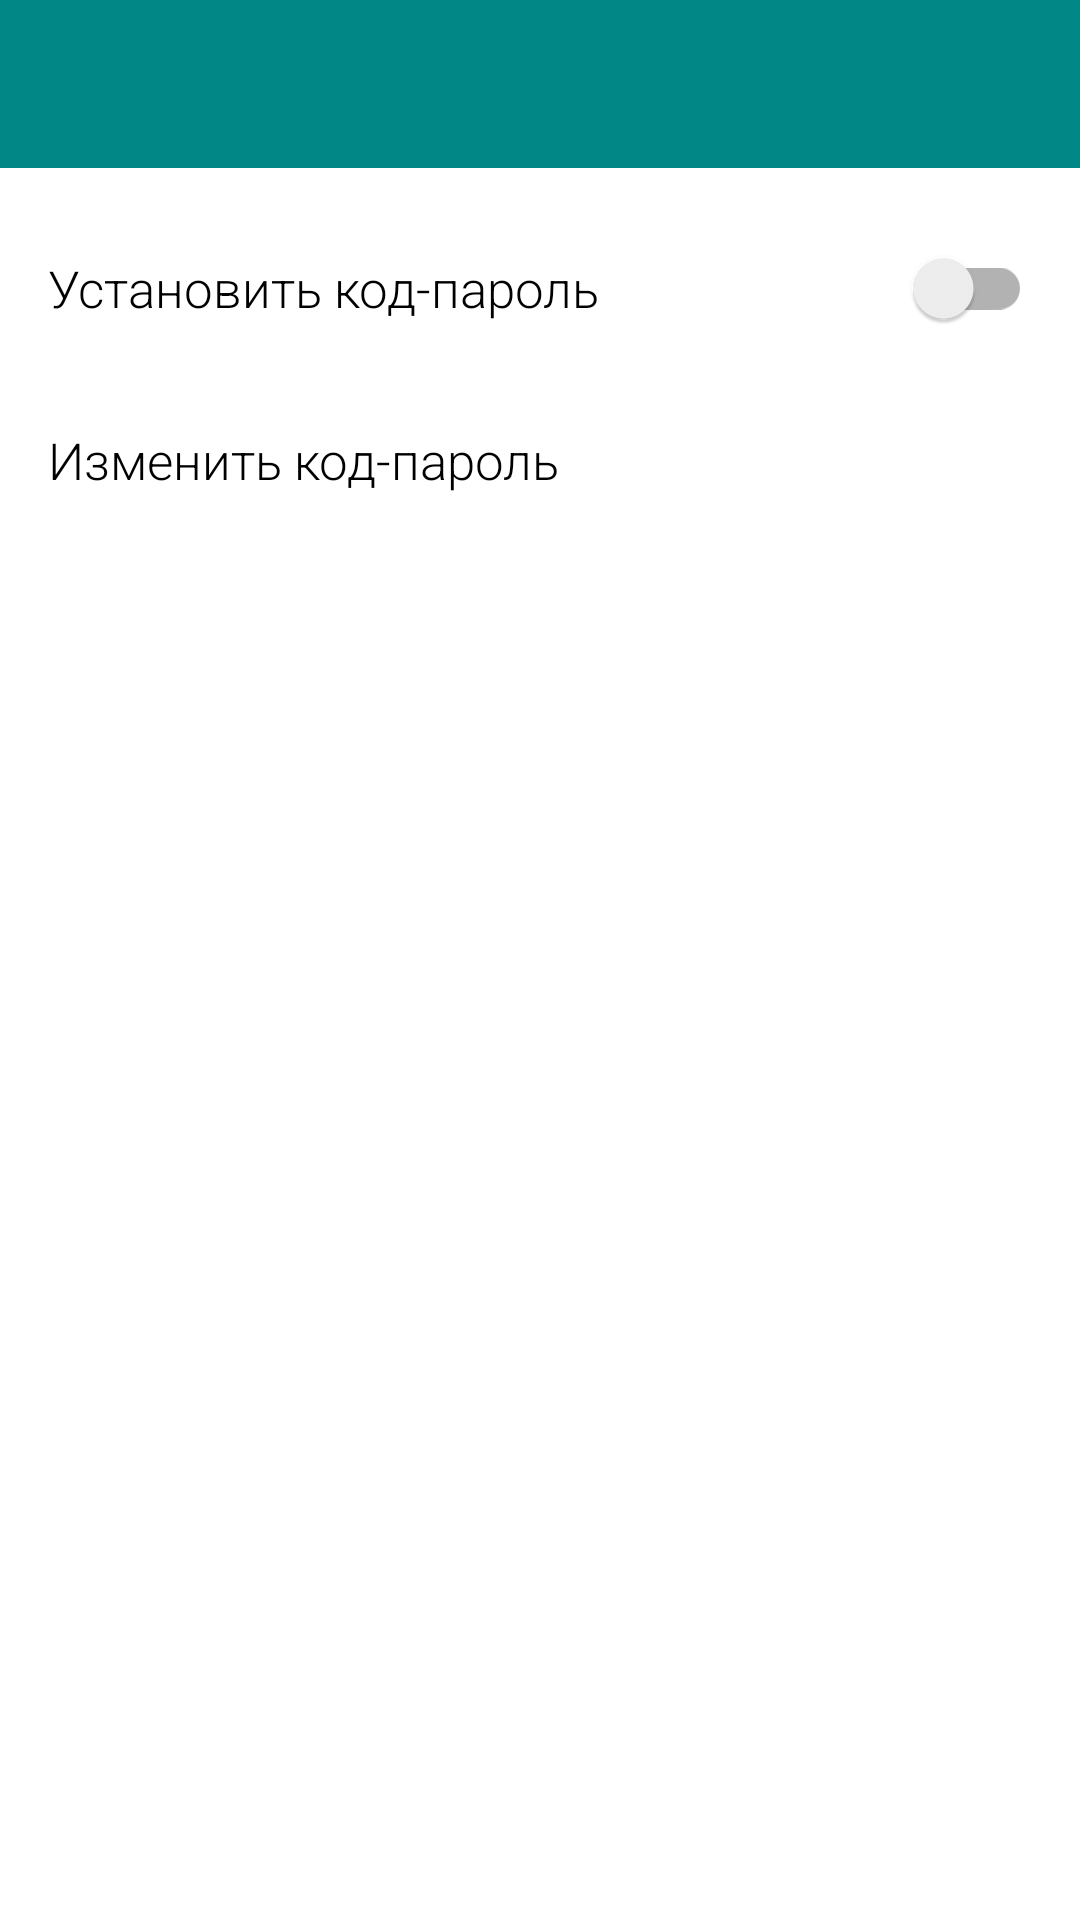

Here is an Android app screen rendered from its layout file. Give the layout XML and the strings, colors and styles it references.
<!-- AndroidManifest.xml: application theme Theme.MySamsungApp -->
<!-- res/layout/settings_pin.xml -->
<?xml version="1.0" encoding="utf-8"?>
<androidx.constraintlayout.widget.ConstraintLayout xmlns:android="http://schemas.android.com/apk/res/android"
    xmlns:app="http://schemas.android.com/apk/res-auto"
    xmlns:tools="http://schemas.android.com/tools"
    android:layout_width="match_parent"
    android:layout_height="match_parent">

    <com.google.android.material.appbar.AppBarLayout
        android:id="@+id/appBarLayout"
        android:layout_width="match_parent"
        android:layout_height="wrap_content"
        android:theme="@style/Theme.MySamsungApp.AppBarOverlay"
        app:layout_constraintEnd_toEndOf="parent"
        app:layout_constraintStart_toStartOf="parent"
        app:layout_constraintTop_toTopOf="parent">

        <androidx.appcompat.widget.Toolbar
            android:id="@+id/toolBar"
            android:layout_width="match_parent"
            android:layout_height="?attr/actionBarSize"
            android:background="@color/teal_700"
            app:popupTheme="@style/Theme.MySamsungApp.PopupOverlay" />

    </com.google.android.material.appbar.AppBarLayout>

    <androidx.appcompat.widget.SwitchCompat
        android:id="@+id/pinSwitch"
        android:layout_width="wrap_content"
        android:layout_height="wrap_content"
        android:layout_marginTop="16dp"
        android:layout_marginEnd="16dp"
        app:layout_constraintEnd_toEndOf="parent"
        app:layout_constraintTop_toBottomOf="@+id/appBarLayout" />

    <TextView
        android:id="@+id/textView6"
        android:layout_width="wrap_content"
        android:layout_height="wrap_content"
        android:layout_marginStart="16dp"
        android:fontFamily="sans-serif-light"
        android:text="Установить код-пароль"
        android:textColor="@color/black"
        android:textSize="17sp"
        app:layout_constraintBottom_toBottomOf="@+id/pinSwitch"
        app:layout_constraintStart_toStartOf="parent"
        app:layout_constraintTop_toTopOf="@+id/pinSwitch" />

    <androidx.constraintlayout.widget.ConstraintLayout
        android:id="@+id/constraintLayout8"
        android:layout_width="0dp"
        android:layout_height="0dp"
        android:layout_marginTop="16dp"
        app:layout_constraintBottom_toBottomOf="parent"
        app:layout_constraintEnd_toEndOf="parent"
        app:layout_constraintHorizontal_bias="0.0"
        app:layout_constraintStart_toStartOf="parent"
        app:layout_constraintTop_toBottomOf="@+id/pinSwitch"
        app:layout_constraintVertical_bias="1.0">

        <Button
            android:id="@+id/button_change_pin"
            style="@style/Widget.Material3.Button.TextButton"
            android:layout_width="0dp"
            android:layout_height="wrap_content"
            android:fontFamily="sans-serif-light"
            android:gravity="left"
            android:paddingStart="16dp"
            android:text="Изменить код-пароль"
            android:textColor="@color/black"
            android:textSize="17sp"
            app:layout_constraintEnd_toEndOf="parent"
            app:layout_constraintStart_toStartOf="parent"
            app:layout_constraintTop_toTopOf="parent" />
    </androidx.constraintlayout.widget.ConstraintLayout>


</androidx.constraintlayout.widget.ConstraintLayout>
<!-- resources referenced by this layout -->
<resources>
  <color name="black">#FF000000</color>
  <color name="teal_700">#FF018786</color>
  <style name="Theme.MySamsungApp.AppBarOverlay" parent="ThemeOverlay.AppCompat.Dark.ActionBar" />
  <style name="Theme.MySamsungApp.PopupOverlay" parent="ThemeOverlay.AppCompat.Light" />
  <style name="Theme.MySamsungApp" parent="Theme.MaterialComponents.DayNight.DarkActionBar">
          
          <item name="colorPrimary">@color/purple_500</item>
          <item name="colorPrimaryVariant">@color/purple_700</item>
          <item name="colorOnPrimary">@color/white</item>
          
          <item name="colorSecondary">@color/teal_200</item>
          <item name="colorSecondaryVariant">@color/teal_700</item>
          <item name="colorOnSecondary">@color/black</item>
          
          <item name="android:statusBarColor">@color/teal_700</item>
          
      </style>
  <color name="purple_500">#FF6200EE</color>
  <color name="purple_700">#FF3700B3</color>
  <color name="white">#FFFFFFFF</color>
  <color name="teal_200">#FF03DAC5</color>
</resources>
